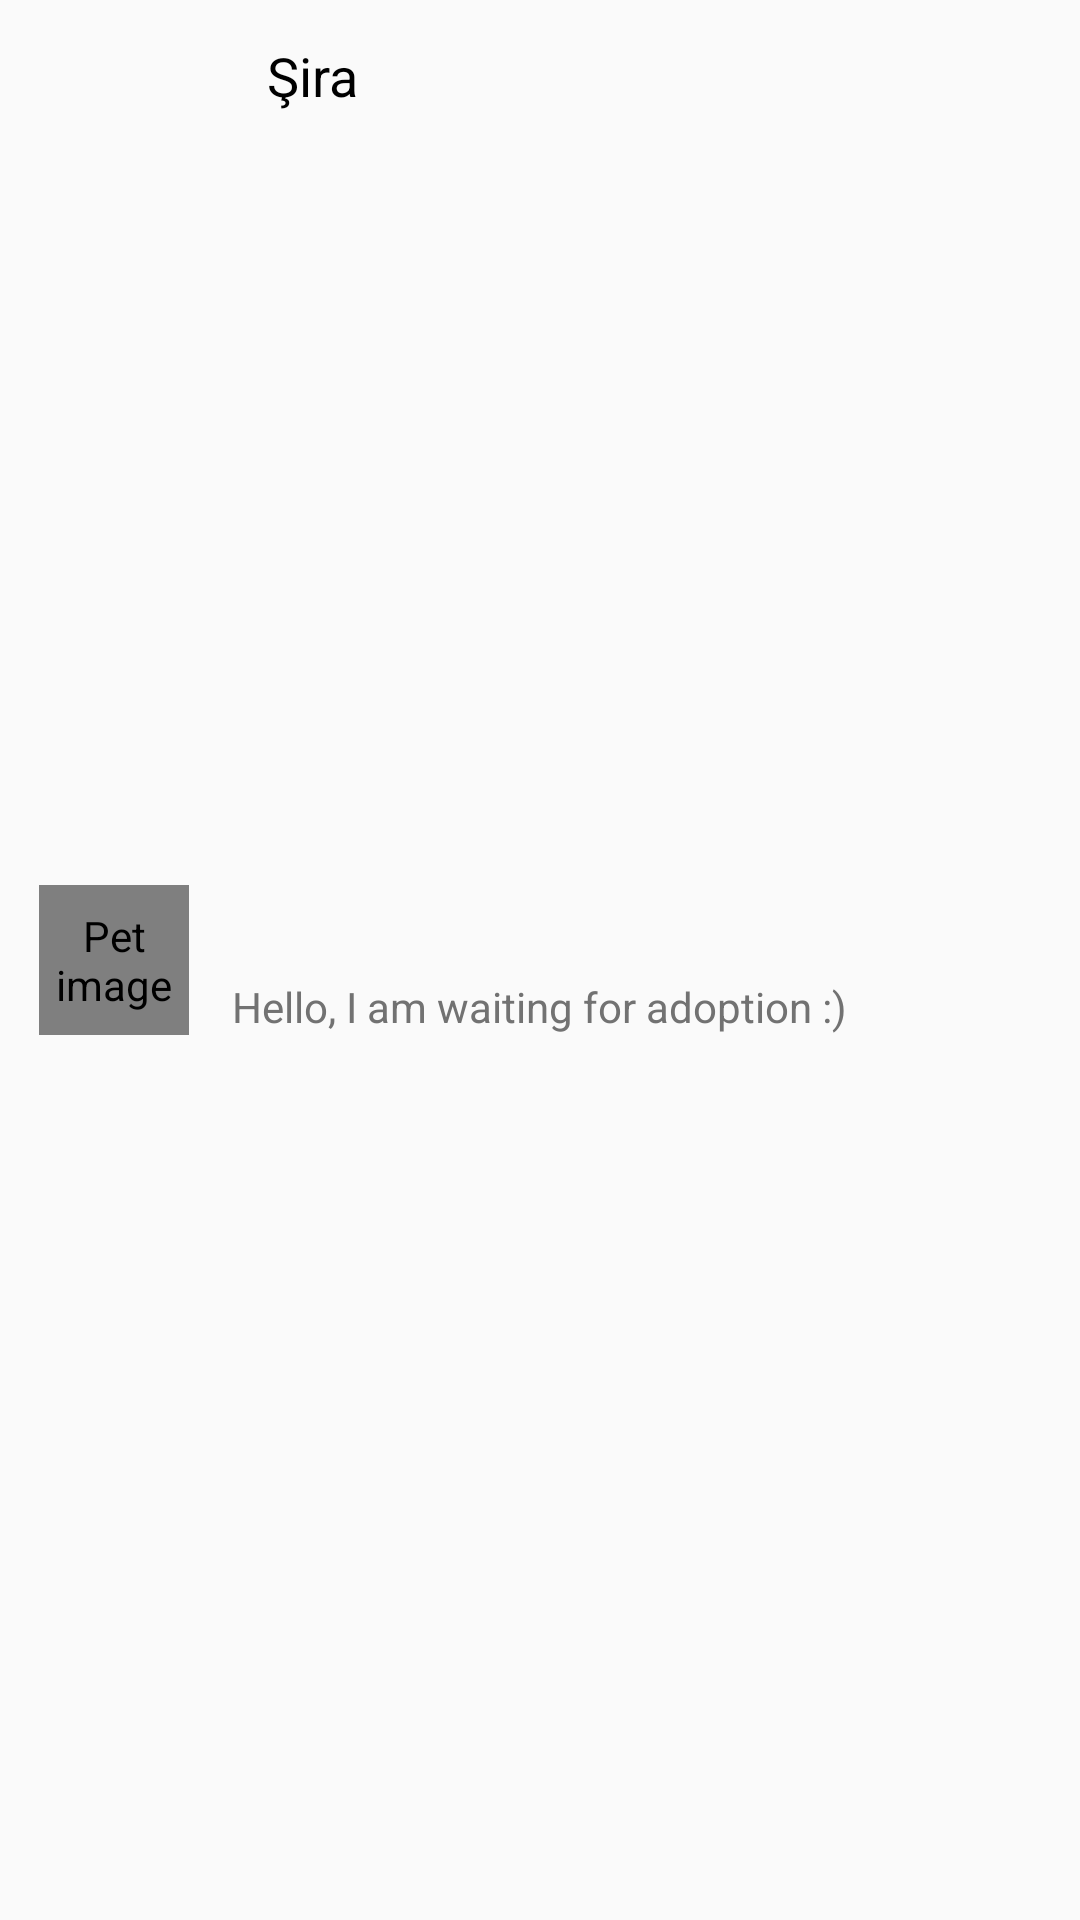

The Android layout XML behind this screen, and the referenced resources:
<!-- AndroidManifest.xml: application theme AppTheme -->
<!-- res/layout/pet_list_item.xml -->
<RelativeLayout android:layout_width="match_parent"
    android:layout_height="wrap_content"
    xmlns:app="http://schemas.android.com/apk/res-auto"
    android:clickable="true"
    android:focusable="true"
    android:padding="@dimen/activity_horizontal_margin"
    xmlns:android="http://schemas.android.com/apk/res/android">


    <de.hdodenhof.circleimageview.CircleImageView
        android:id="@+id/pet_thumbnail"
        android:layout_width="@dimen/pet_thumbnail_size"
        android:layout_height="@dimen/pet_thumbnail_size"
        android:layout_centerVertical="true"
        android:layout_marginEnd="@dimen/activity_horizontal_margin"
        android:layout_marginRight="@dimen/activity_horizontal_margin"
        app:civ_fill_color="@color/colorPrimaryLight"
        android:contentDescription="@string/pet_icon"
        android:src="@drawable/pets_icon" />

    <TextView
        android:id="@+id/pet_name"
        android:layout_width="wrap_content"
        android:layout_height="wrap_content"
        android:layout_marginLeft="@dimen/activity_horizontal_margin"
        android:layout_marginStart="@dimen/activity_horizontal_margin"
        android:layout_toEndOf="@id/pet_thumbnail"
        android:layout_toRightOf="@id/pet_thumbnail"
        android:text="@string/pet_one"
        android:textAppearance="@style/TextAppearance.AppCompat.Medium"
        android:textColor="@color/colorBlack" />

    <TextView
        android:id="@+id/pet_state"
        android:layout_width="wrap_content"
        android:layout_height="wrap_content"
        android:layout_alignBottom="@+id/pet_thumbnail"
        android:layout_centerHorizontal="true"
        android:text="@string/waits_for_adoption_text"
        android:textAppearance="@style/TextAppearance.AppCompat.Small"
        android:textColor="@color/colorPetState" />

</RelativeLayout>
<!-- resources referenced by this layout -->
<resources>
  <color name="colorBlack">#000000</color>
  <color name="colorPetState">#727272</color>
  <color name="colorPrimaryLight">#FFCDD2</color>
  <dimen name="activity_horizontal_margin">13dp</dimen>
  <dimen name="pet_thumbnail_size">50dp</dimen>
  <!-- drawable pets_icon: png bitmap (drawable-hdpi, 1629 bytes) -->
  <string name="pet_icon">Pet image</string>
  <string name="pet_one">Şira</string>
  <string name="waits_for_adoption_text">Hello, I am waiting for adoption :)</string>
  <style name="AppTheme" parent="Theme.AppCompat.Light.DarkActionBar">
          
          <item name="colorPrimary">@color/colorPrimary</item>
          <item name="colorPrimaryDark">@color/colorPrimaryDark</item>
          <item name="colorAccent">@color/colorAccent</item>
          <item name="preferenceTheme">@style/PrefsTheme</item>
      </style>
  <color name="colorPrimary">#F44336</color>
  <color name="colorPrimaryDark">#D32F2F</color>
  <color name="colorAccent">#7C4DFF</color>
  <style name="PrefsTheme" parent="PreferenceThemeOverlay.v14.Material">
          <item name="android:divider">@null</item>
          <item name="android:dividerHeight">0dp</item>
      </style>
</resources>
